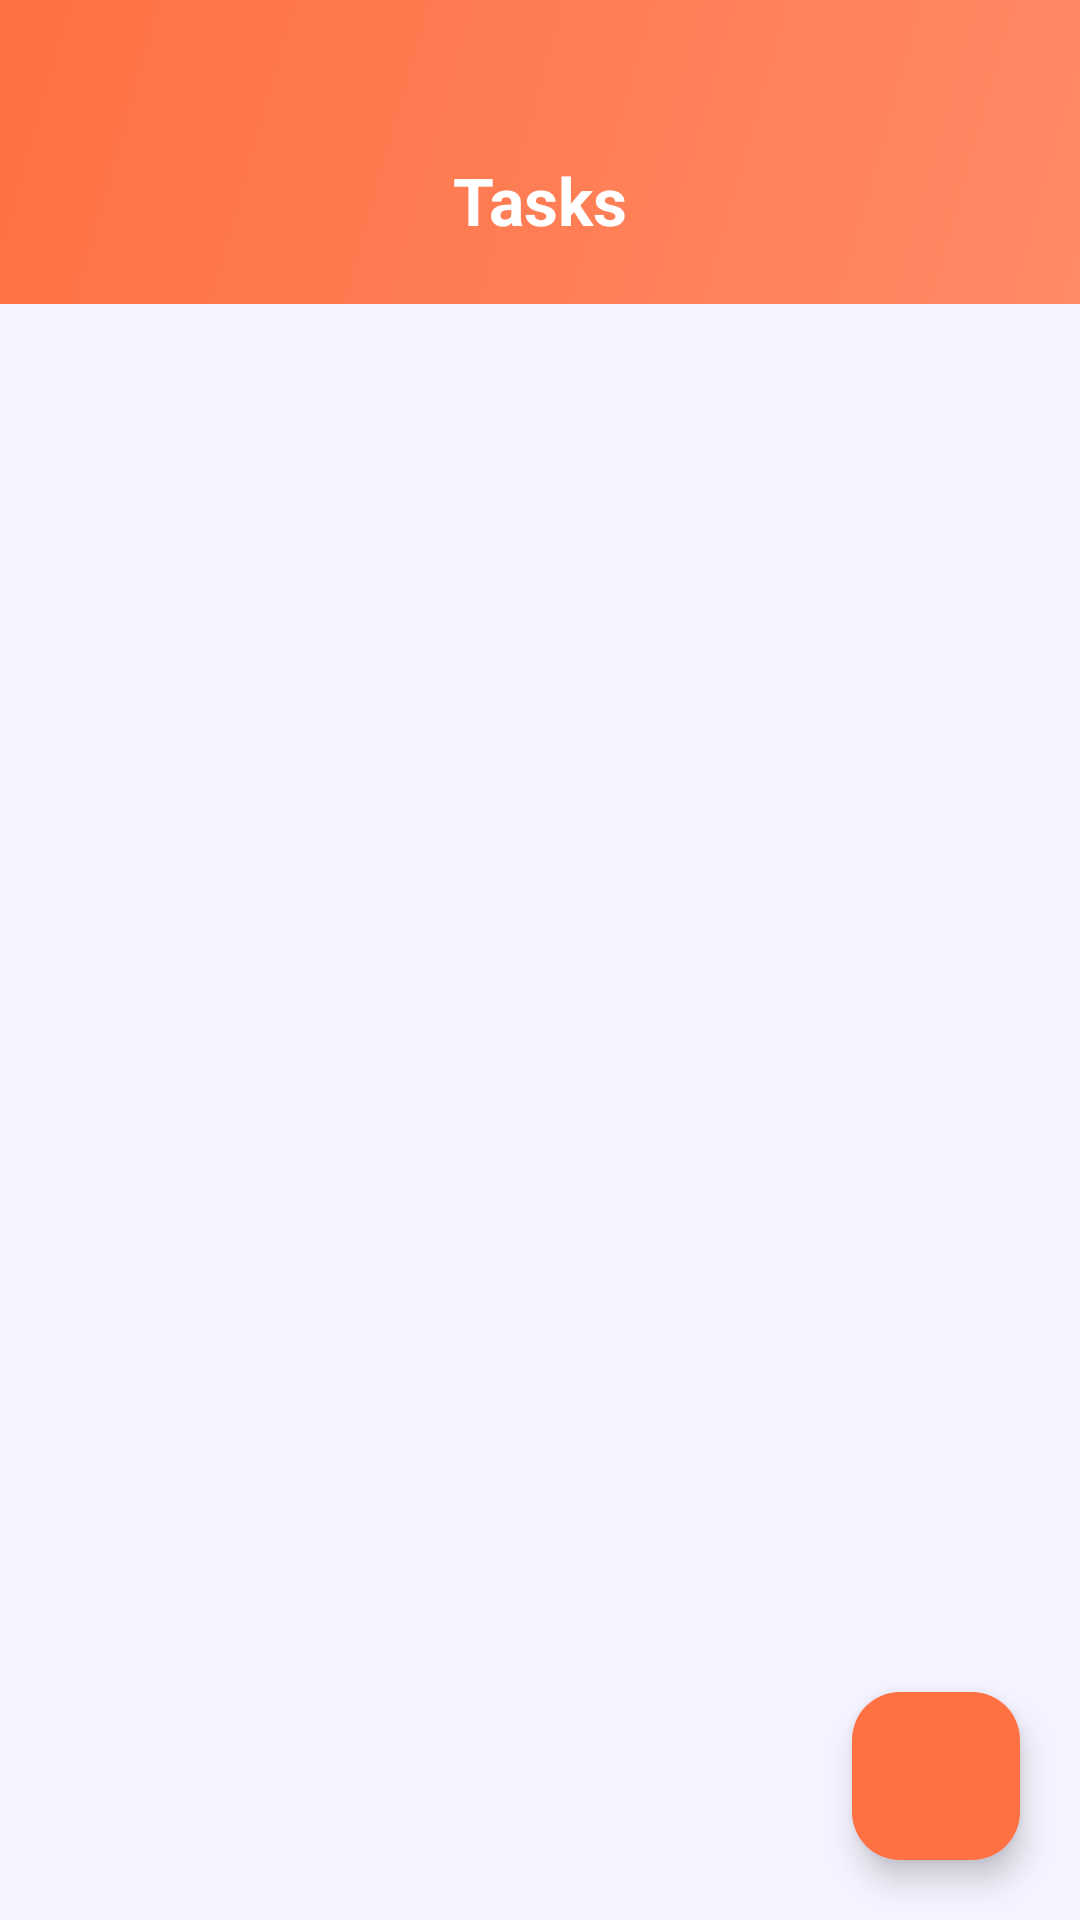

Android layout source for this screen:
<!-- AndroidManifest.xml: application theme Theme.Homie -->
<!-- res/layout/fragment_tasks.xml -->
<?xml version="1.0" encoding="utf-8"?>
<androidx.constraintlayout.widget.ConstraintLayout xmlns:android="http://schemas.android.com/apk/res/android"
    xmlns:app="http://schemas.android.com/apk/res-auto"
    xmlns:tools="http://schemas.android.com/tools"
    android:layout_width="match_parent"
    android:layout_height="match_parent"
    android:background="@color/background"
    tools:context=".ui.main.tasks.TasksFragment">

    <TextView
        android:id="@+id/tvLabel"
        android:layout_width="match_parent"
        android:layout_height="wrap_content"
        android:background="@drawable/bg_header_tasks"
        android:gravity="center"
        android:paddingTop="52dp"
        android:paddingBottom="20dp"
        android:paddingStart="16dp"
        android:paddingEnd="16dp"
        android:text="Tasks"
        android:textColor="@color/white"
        android:textSize="22sp"
        android:textStyle="bold"
        app:layout_constraintTop_toTopOf="parent" />

    <HorizontalScrollView
        android:id="@+id/scrollChips"
        android:layout_width="0dp"
        android:layout_height="wrap_content"
        android:paddingHorizontal="8dp"
        android:paddingVertical="6dp"
        android:scrollbars="none"
        app:layout_constraintTop_toBottomOf="@+id/tvLabel"
        app:layout_constraintStart_toStartOf="parent"
        app:layout_constraintEnd_toEndOf="parent">

        <com.google.android.material.chip.ChipGroup
            android:id="@+id/chipGroupFilter"
            android:layout_width="wrap_content"
            android:layout_height="wrap_content"
            app:singleLine="true"
            app:chipSpacingHorizontal="4dp" />
    </HorizontalScrollView>

    <com.google.android.material.chip.ChipGroup
        android:id="@+id/chipGroupStatus"
        android:layout_width="wrap_content"
        android:layout_height="wrap_content"
        android:paddingHorizontal="12dp"
        android:paddingBottom="6dp"
        app:singleLine="true"
        app:singleSelection="true"
        app:selectionRequired="true"
        app:chipSpacingHorizontal="4dp"
        app:layout_constraintTop_toBottomOf="@+id/scrollChips"
        app:layout_constraintStart_toStartOf="parent" />

    <androidx.recyclerview.widget.RecyclerView
        android:id="@+id/rvTasks"
        android:layout_width="0dp"
        android:layout_height="0dp"
        android:paddingHorizontal="8dp"
        android:paddingVertical="4dp"
        android:clipToPadding="false"
        app:layout_constraintBottom_toBottomOf="parent"
        app:layout_constraintEnd_toEndOf="parent"
        app:layout_constraintStart_toStartOf="parent"
        app:layout_constraintTop_toBottomOf="@+id/chipGroupStatus" />

    <com.google.android.material.floatingactionbutton.FloatingActionButton
        android:id="@+id/fabAddTask"
        android:layout_width="wrap_content"
        android:layout_height="wrap_content"
        android:layout_margin="20dp"
        android:src="@drawable/baseline_add_24"
        app:backgroundTint="@color/color_tasks"
        app:layout_constraintBottom_toBottomOf="parent"
        app:layout_constraintEnd_toEndOf="parent"
        app:tint="@color/white" />

</androidx.constraintlayout.widget.ConstraintLayout>
<!-- resources referenced by this layout -->
<resources>
  <color name="background">#F5F3FF</color>
  <color name="color_tasks">#FF7043</color>
  <color name="white">#FFFFFFFF</color>
  <color name="primary">#6C5CE7</color>
  <color name="primary_dark">#5A4BD1</color>
  <color name="primary_container">#EDE8FF</color>
  <color name="on_primary">#FFFFFF</color>
  <color name="on_primary_container">#2D1B8E</color>
  <color name="secondary">#00B894</color>
  <color name="secondary_container">#D4F5EE</color>
  <color name="on_secondary">#FFFFFF</color>
  <color name="on_secondary_container">#003D30</color>
  <color name="tertiary">#E91E63</color>
  <color name="tertiary_container">#FCE4EC</color>
  <color name="on_tertiary">#FFFFFF</color>
  <color name="on_tertiary_container">#880E4F</color>
  <color name="error">#E53935</color>
  <color name="error_container">#FFEBEE</color>
  <color name="on_error">#FFFFFF</color>
  <color name="on_error_container">#B71C1C</color>
  <color name="surface">#FFFFFF</color>
  <color name="surface_variant">#E7E7E7</color>
  <color name="on_surface">#1C1C1C</color>
  <color name="on_surface_variant">#49454F</color>
  <color name="on_background">#1C1C1C</color>
  <color name="outline">#79747E</color>
  <color name="outline_variant">#CAC4D0</color>
  <color name="nav_surface">#FFFFFF</color>
  <style name="ShapeAppearance.Homie.SmallComponent" parent="ShapeAppearance.Material3.SmallComponent">
          <item name="cornerFamily">rounded</item>
          <item name="cornerSize">8dp</item>
      </style>
  <style name="ShapeAppearance.Homie.MediumComponent" parent="ShapeAppearance.Material3.MediumComponent">
          <item name="cornerFamily">rounded</item>
          <item name="cornerSize">16dp</item>
      </style>
  <style name="ShapeAppearance.Homie.LargeComponent" parent="ShapeAppearance.Material3.LargeComponent">
          <item name="cornerFamily">rounded</item>
          <item name="cornerSize">24dp</item>
      </style>
  <style name="Widget.Homie.Divider" parent="Widget.Material3.MaterialDivider">
          <item name="dividerColor">@color/divider</item>
          <item name="dividerThickness">1dp</item>
      </style>
  <style name="Widget.Homie.CircularProgressIndicator" parent="Widget.Material3.CircularProgressIndicator">
          <item name="indicatorColor">@color/primary</item>
          <item name="trackColor">@color/primary_container</item>
      </style>
  <style name="TextAppearance.Homie.DisplayLarge" parent="TextAppearance.Material3.DisplayLarge">
          <item name="android:textSize">57sp</item>
          <item name="android:textColor">@color/text_primary</item>
          <item name="fontFamily">sans-serif</item>
      </style>
  <style name="TextAppearance.Homie.DisplayMedium" parent="TextAppearance.Material3.DisplayMedium">
          <item name="android:textSize">45sp</item>
          <item name="android:textColor">@color/text_primary</item>
          <item name="fontFamily">sans-serif</item>
      </style>
  <style name="TextAppearance.Homie.DisplaySmall" parent="TextAppearance.Material3.DisplaySmall">
          <item name="android:textSize">36sp</item>
          <item name="android:textColor">@color/text_primary</item>
          <item name="fontFamily">sans-serif</item>
      </style>
  <style name="TextAppearance.Homie.TitleLarge" parent="TextAppearance.Material3.TitleLarge">
          <item name="android:textSize">22sp</item>
          <item name="android:textColor">@color/text_primary</item>
          <item name="fontFamily">sans-serif-medium</item>
      </style>
  <color name="card_background">#FFFFFF</color>
  <style name="ShapeAppearance.Homie.FAB" parent="ShapeAppearance.Material3.Corner.Full">
          <item name="cornerFamily">rounded</item>
          <item name="cornerSize">16dp</item>
      </style>
  <color name="divider">#E0E0E0</color>
  <color name="text_primary">#1C1C1C</color>
  <color name="text_secondary">#616161</color>
  <color name="text_tertiary">#9E9E9E</color>
</resources>
